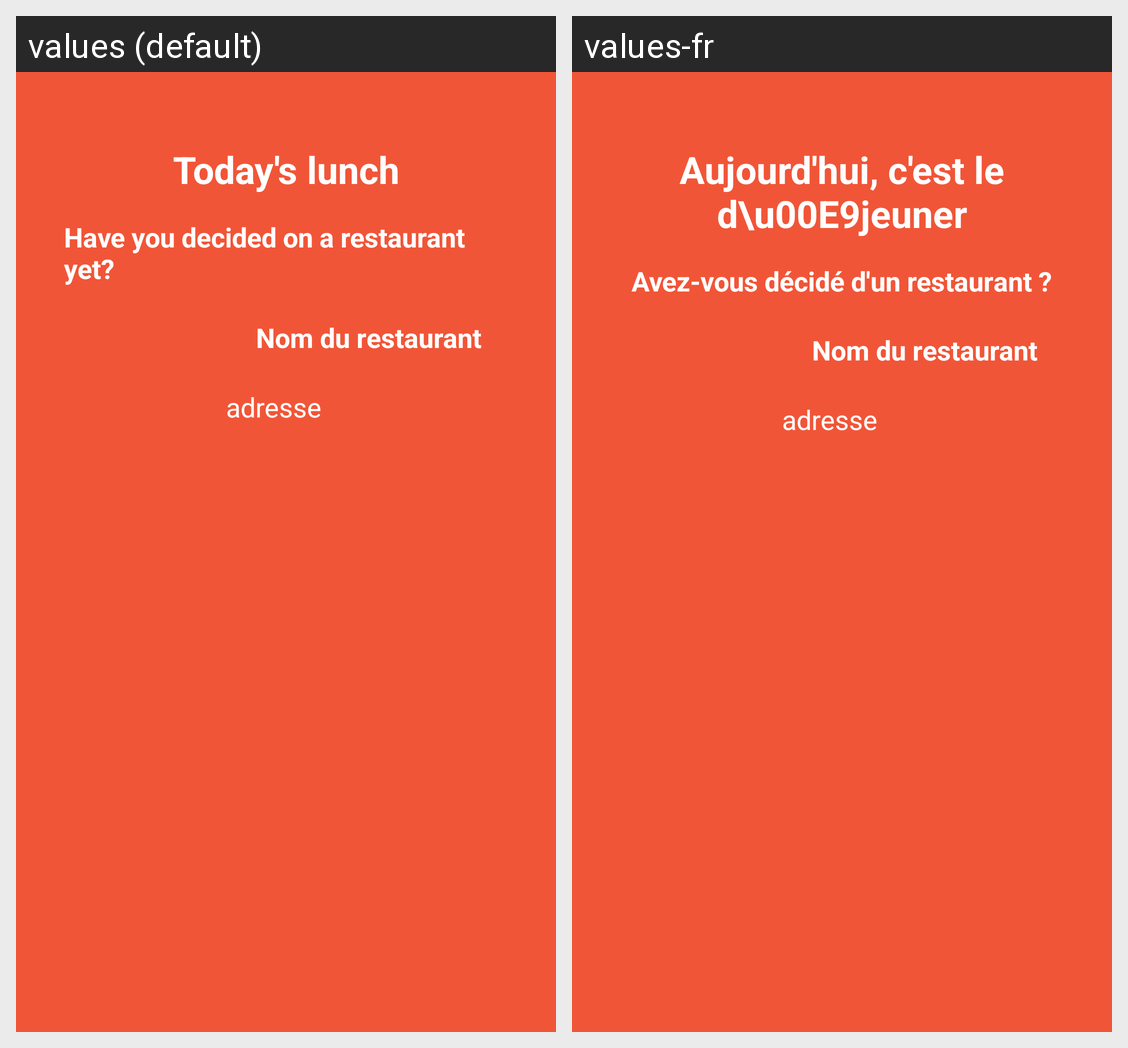

For this localized Android screen grid, give each drawn string resource with its value in every locale shown.
Android screen res/layout/fragment_account.xml rendered under 2 locales, left to right: values (default), values-fr. Device: Nexus 5 (rendered at 1080×1920; each locale shown at half size, 540×960, under a caption strip naming it); theme Theme.Go4LunchAppOC.
Strings drawn on this screen, with the default value and each locale's value (text and hints the layout hard-codes, and strings that could not be matched under every locale, appear in the picture but are not listed):

today_s_lunch
  values: Today's lunch
  values-fr: Aujourd'hui, c'est le d\u00E9jeuner

have_you_decided_on_a_restaurant_yet
  values: Have you decided on a restaurant yet?
  values-fr: Avez-vous décidé d'un restaurant ?

nom_du_restaurant
  values: Nom du restaurant
  values-fr: Nom du restaurant

adresse
  values: adresse
  values-fr: adresse
